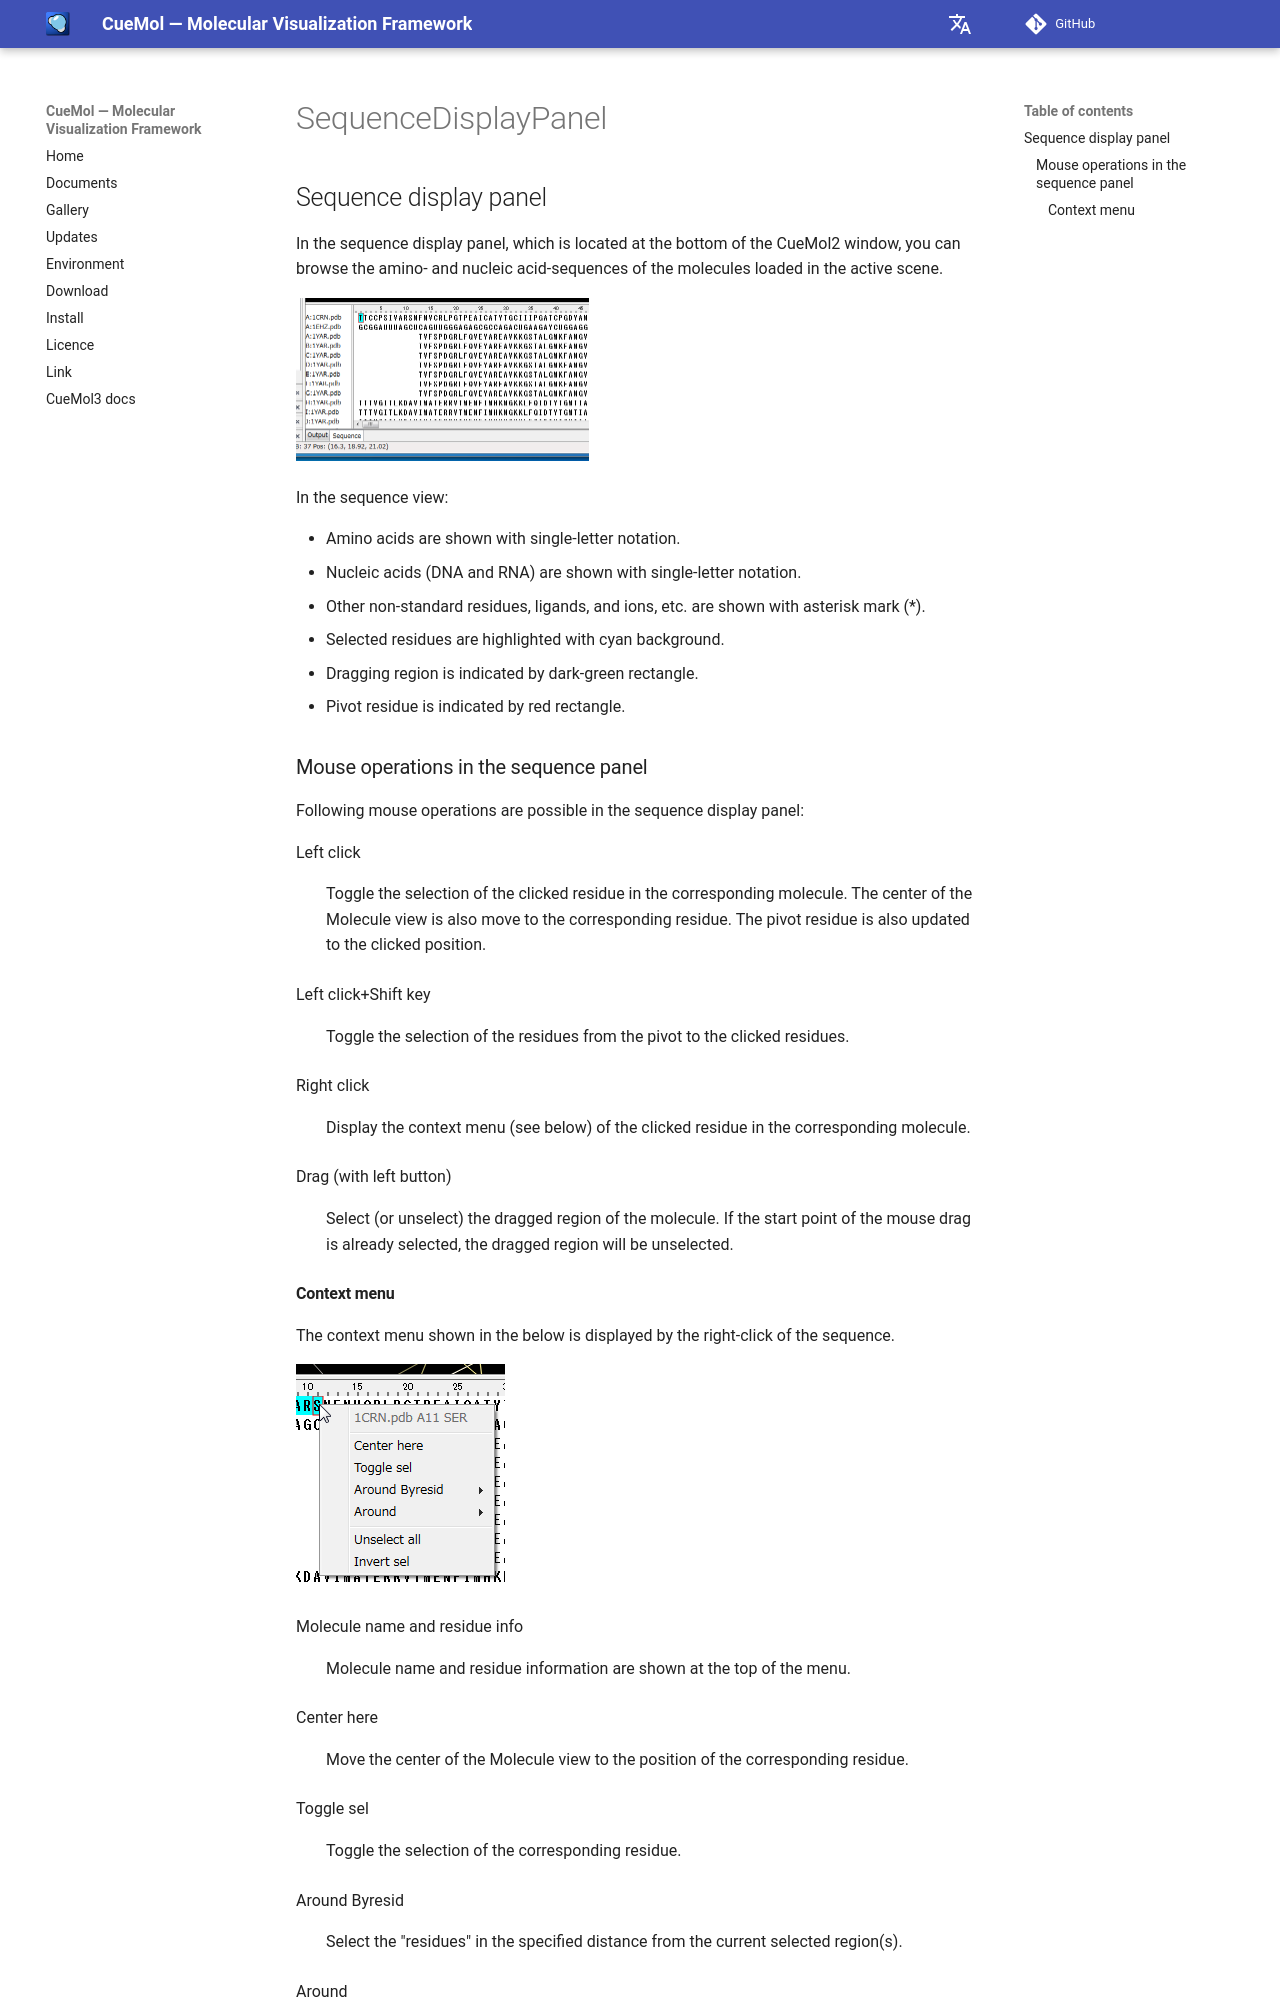

repository: CueMol/cuemol2_docs · page: en/cuemol2/SequenceDisplayPanel/index.html · generator: mkdocs

## Sequence display panel
In the sequence display panel, which is located at the bottom of the CueMol2 window, you can browse the amino- and nucleic acid-sequences of the molecules loaded in the active scene.


![seq-disp-panel1](../../../assets/images/cuemol2/SequenceDisplayPanel/seq-disp-panel1.png){ style="zoom: 0.5" .on-glb }


In the sequence view:

*  Amino acids are shown with single-letter notation.
*  Nucleic acids (DNA and RNA) are shown with single-letter notation.
*  Other non-standard residues, ligands, and ions, etc. are shown with asterisk mark (*).
*  Selected residues are highlighted with cyan background.
*  Dragging region is indicated by dark-green rectangle.
*  Pivot residue is indicated by red rectangle.


### Mouse operations in the sequence panel
Following mouse operations are possible in the sequence display panel:

Left click
:   Toggle the selection of the clicked residue in the corresponding molecule. The center of the Molecule view is also move to the corresponding residue. The pivot residue is also updated to the clicked position.

Left click+Shift key
:   Toggle the selection of the residues from the pivot to the clicked residues.

Right click
:   Display the context menu (see below) of the clicked residue in the corresponding molecule.

Drag (with left button)
:   Select (or unselect) the dragged region of the molecule. If the start point of the mouse drag is already selected, the dragged region will be unselected.
